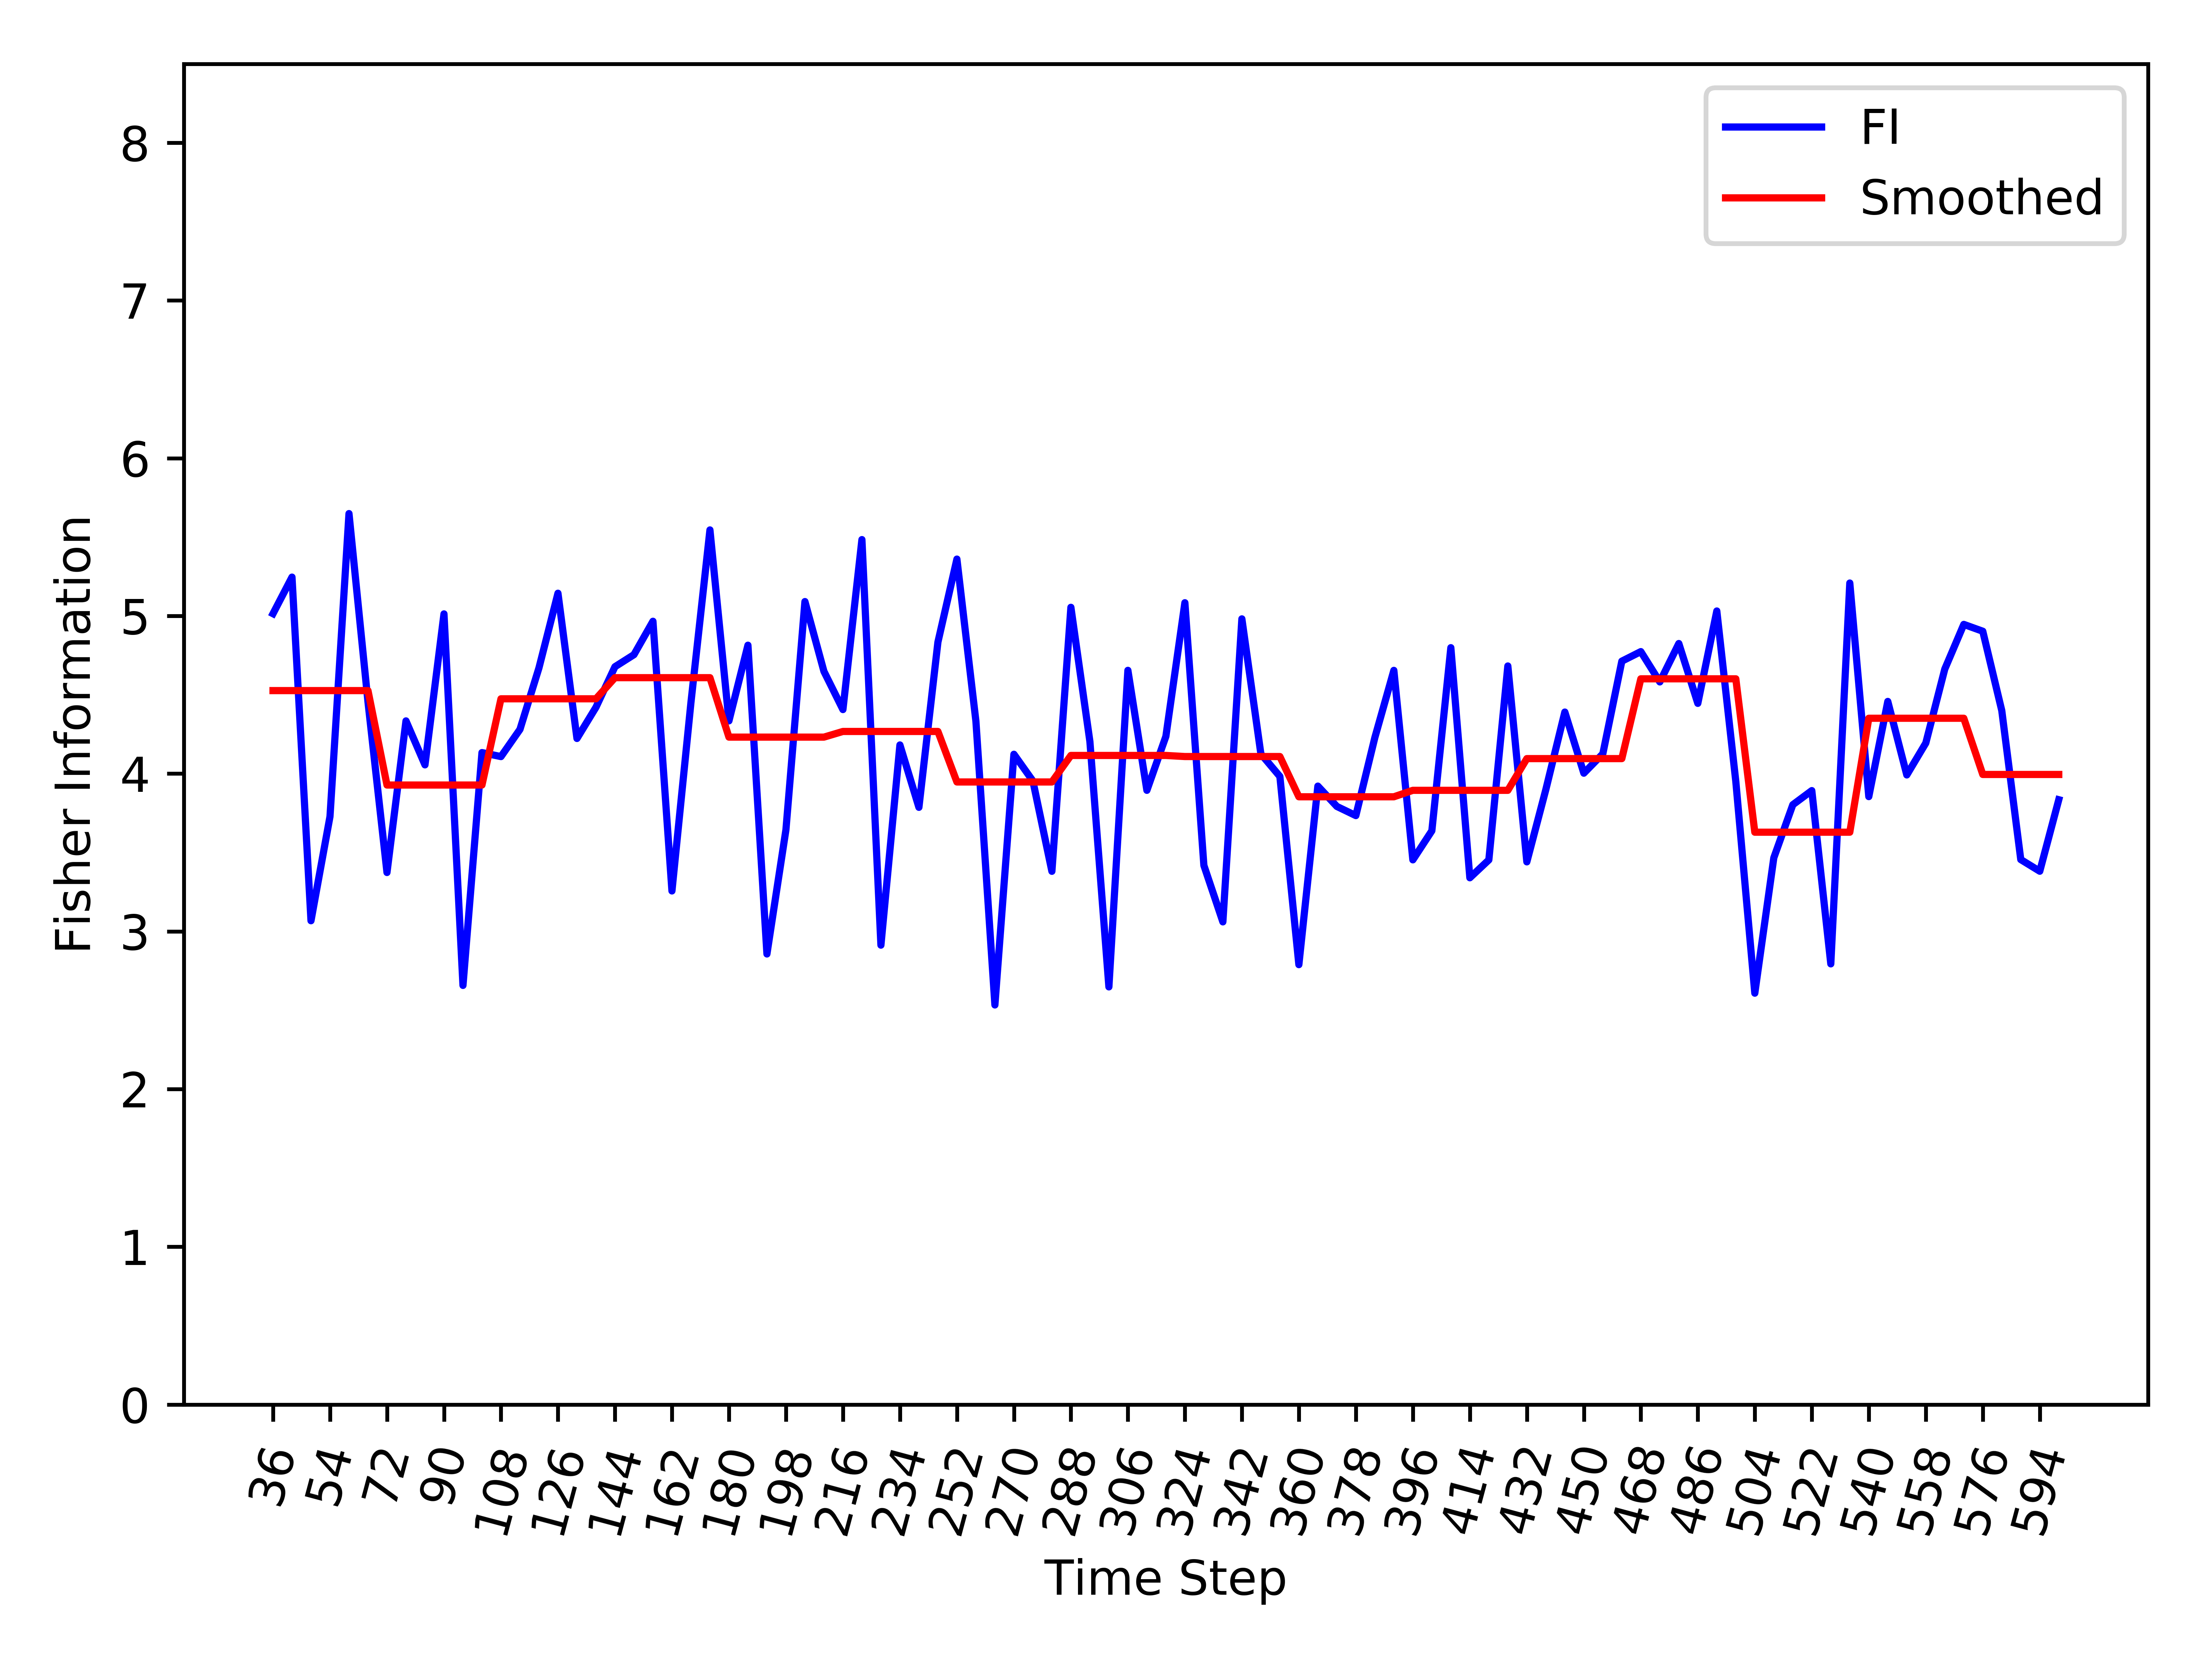

Source data for this figure (header and first rows):
, Time_Step, FI, Smooth_FI
0, 36, 5.014, 4.527
1, 42, 5.246, 4.527
2, 48, 3.068, 4.527
3, 54, 3.728, 4.527
4, 60, 5.649, 4.527
5, 66, 4.455, 4.527
6, 72, 3.373, 3.928
7, 78, 4.335, 3.928
8, 84, 4.056, 3.928
9, 90, 5.013, 3.928
10, 96, 2.657, 3.928
11, 102, 4.134, 3.928
12, 108, 4.108, 4.475
13, 114, 4.281, 4.475
14, 120, 4.671, 4.475
15, 126, 5.144, 4.475
16, 132, 4.223, 4.475
17, 138, 4.421, 4.475
18, 144, 4.678, 4.609
19, 150, 4.755, 4.609
20, 156, 4.966, 4.609
21, 162, 3.256, 4.609
22, 168, 4.451, 4.609
23, 174, 5.545, 4.609
24, 180, 4.335, 4.232
25, 186, 4.815, 4.232
26, 192, 2.857, 4.232
27, 198, 3.644, 4.232
28, 204, 5.091, 4.232
29, 210, 4.649, 4.232
30, 216, 4.406, 4.268
31, 222, 5.484, 4.268
32, 228, 2.913, 4.268
33, 234, 4.182, 4.268
34, 240, 3.787, 4.268
35, 246, 4.834, 4.268
36, 252, 5.361, 3.947
37, 258, 4.333, 3.947
38, 264, 2.534, 3.947
39, 270, 4.123, 3.947
40, 276, 3.954, 3.947
41, 282, 3.381, 3.947
42, 288, 5.055, 4.116
43, 294, 4.204, 4.116
44, 300, 2.648, 4.116
45, 306, 4.655, 4.116
46, 312, 3.894, 4.116
47, 318, 4.237, 4.116
48, 324, 5.084, 4.109
49, 330, 3.418, 4.109
50, 336, 3.06, 4.109
51, 342, 4.982, 4.109
52, 348, 4.125, 4.109
53, 354, 3.983, 4.109
54, 360, 2.789, 3.853
55, 366, 3.921, 3.853
56, 372, 3.792, 3.853
57, 378, 3.734, 3.853
58, 384, 4.229, 3.853
59, 390, 4.655, 3.853
... 35 more rows
